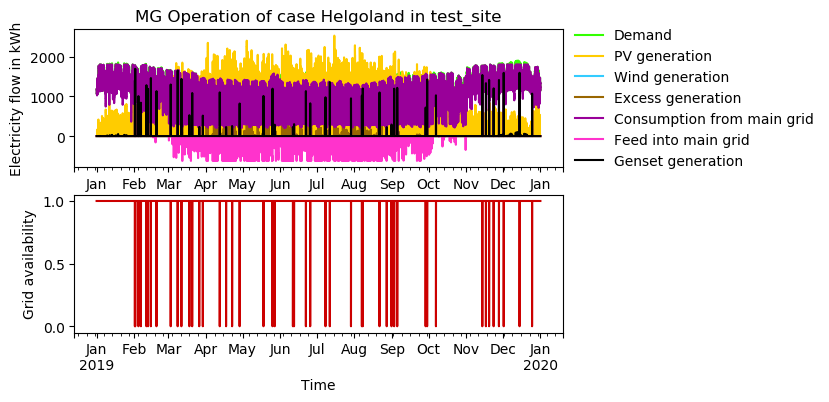

The file beside this chart, header and first rows:
timestep, Demand, Demand AC, Demand DC, Demand shortage AC, Demand shortage DC, PV generation, PV generation DC, Wind generation, Excess generation, Consumption from main grid, Feed into main grid, Storage SOC, Genset generation, Grid availability
2019-01-01 00:00:00, 1183, 1183, 0.0, -0.0, -0.0, 0.0, 0.0, 0.0, 0.0, 1183, -0.0, 0, -0.0, 1
2019-01-01 01:00:00, 1162, 1162, 0.0, -0.0, -0.0, 0.0, 0.0, 0.0, 0.0, 1162, -0.0, 0, -0.0, 1
2019-01-01 02:00:00, 1118, 1118, 0.0, -0.0, -0.0, 0.0, 0.0, 0.0, 0.0, 1118, -0.0, 0, -0.0, 1
2019-01-01 03:00:00, 1082, 1082, 0.0, -0.0, -0.0, 0.0, 0.0, 0.0, 0.0, 1082, -0.0, 0, -0.0, 1
2019-01-01 04:00:00, 1059, 1059, 0.0, -0.0, -0.0, 0.0, 0.0, 0.0, 0.0, 1059, -0.0, 0, -0.0, 1
2019-01-01 05:00:00, 1057, 1057, 0.0, -0.0, -0.0, 0.0, 0.0, 0.0, 0.0, 1057, -0.0, 0, -0.0, 1
2019-01-01 06:00:00, 1069, 1069, 0.0, -0.0, -0.0, 0.0, 0.0, 0.0, 0.0, 1069, -0.0, 0, -0.0, 1
2019-01-01 07:00:00, 1099, 1099, 0.0, -0.0, -0.0, 0.0, 0.0, 0.0, 0.0, 1099, -0.0, 0, -0.0, 1
2019-01-01 08:00:00, 1131, 1131, 0.0, -0.0, -0.0, 7.746, 7.746, 0.0, 0.0, 1123, -0.0, 0, -0.0, 1
2019-01-01 09:00:00, 1166, 1166, 0.0, -0.0, -0.0, 139.4, 139.4, 0.0, 0.0, 1027, -0.0, 0, -0.0, 1
2019-01-01 10:00:00, 1231, 1231, 0.0, -0.0, -0.0, 77.46, 77.46, 0.0, 0.0, 1153, -0.0, 0, -0.0, 1
2019-01-01 11:00:00, 1283, 1283, 0.0, -0.0, -0.0, 162.7, 162.7, 0.0, 0.0, 1121, -0.0, 0, -0.0, 1
2019-01-01 12:00:00, 1319, 1319, 0.0, -0.0, -0.0, 154.9, 154.9, 0.0, 0.0, 1164, -0.0, 0, -0.0, 1
2019-01-01 13:00:00, 1331, 1331, 0.0, -0.0, -0.0, 143.3, 143.3, 0.0, 0.0, 1188, -0.0, 0, -0.0, 1
2019-01-01 14:00:00, 1335, 1335, 0.0, -0.0, -0.0, 151, 151, 0.0, 0.0, 1184, -0.0, 0, -0.0, 1
2019-01-01 15:00:00, 1338, 1338, 0.0, -0.0, -0.0, 54.22, 54.22, 0.0, 0.0, 1283, -0.0, 0, -0.0, 1
2019-01-01 16:00:00, 1378, 1378, 0.0, -0.0, -0.0, 0.0, 0.0, 0.0, 0.0, 1378, -0.0, 0, -0.0, 1
2019-01-01 17:00:00, 1464, 1464, 0.0, -0.0, -0.0, 0.0, 0.0, 0.0, 0.0, 1464, -0.0, 0, -0.0, 1
2019-01-01 18:00:00, 1465, 1465, 0.0, -0.0, -0.0, 0.0, 0.0, 0.0, 0.0, 1465, -0.0, 0, -0.0, 1
2019-01-01 19:00:00, 1440, 1440, 0.0, -0.0, -0.0, 0.0, 0.0, 0.0, 0.0, 1440, -0.0, 0, -0.0, 1
2019-01-01 20:00:00, 1403, 1403, 0.0, -0.0, -0.0, 0.0, 0.0, 0.0, 0.0, 1403, -0.0, 0, -0.0, 1
2019-01-01 21:00:00, 1345, 1345, 0.0, -0.0, -0.0, 0.0, 0.0, 0.0, 0.0, 1345, -0.0, 0, -0.0, 1
2019-01-01 22:00:00, 1282, 1282, 0.0, -0.0, -0.0, 0.0, 0.0, 0.0, 0.0, 1282, -0.0, 0, -0.0, 1
2019-01-01 23:00:00, 1206, 1206, 0.0, -0.0, -0.0, 0.0, 0.0, 0.0, 0.0, 1206, -0.0, 0, -0.0, 1
2019-01-02 00:00:00, 1139, 1139, 0.0, -0.0, -0.0, 0.0, 0.0, 0.0, 0.0, 1139, -0.0, 0, -0.0, 1
2019-01-02 01:00:00, 1097, 1097, 0.0, -0.0, -0.0, 0.0, 0.0, 0.0, 0.0, 1097, -0.0, 0, -0.0, 1
2019-01-02 02:00:00, 1075, 1075, 0.0, -0.0, -0.0, 0.0, 0.0, 0.0, 0.0, 1075, -0.0, 0, -0.0, 1
2019-01-02 03:00:00, 1066, 1066, 0.0, -0.0, -0.0, 0.0, 0.0, 0.0, 0.0, 1066, -0.0, 0, -0.0, 1
2019-01-02 04:00:00, 1077, 1077, 0.0, -0.0, -0.0, 0.0, 0.0, 0.0, 0.0, 1077, -0.0, 0, -0.0, 1
2019-01-02 05:00:00, 1125, 1125, 0.0, -0.0, -0.0, 0.0, 0.0, 0.0, 0.0, 1125, -0.0, 0, -0.0, 1
2019-01-02 06:00:00, 1243, 1243, 0.0, -0.0, -0.0, 0.0, 0.0, 0.0, 0.0, 1243, -0.0, 0, -0.0, 1
2019-01-02 07:00:00, 1408, 1408, 0.0, -0.0, -0.0, 0.0, 0.0, 0.0, 0.0, 1408, -0.0, 0, -0.0, 1
2019-01-02 08:00:00, 1548, 1548, 0.0, -0.0, -0.0, 15.49, 15.49, 0.0, 0.0, 1532, -0.0, 0, -0.0, 1
2019-01-02 09:00:00, 1612, 1612, 0.0, -0.0, -0.0, 247.9, 247.9, 0.0, 0.0, 1365, -0.0, 0, -0.0, 1
2019-01-02 10:00:00, 1634, 1634, 0.0, -0.0, -0.0, 309.8, 309.8, 0.0, 0.0, 1324, -0.0, 0, -0.0, 1
2019-01-02 11:00:00, 1630, 1630, 0.0, -0.0, -0.0, 329.2, 329.2, 0.0, 0.0, 1300, -0.0, 0, -0.0, 1
2019-01-02 12:00:00, 1620, 1620, 0.0, -0.0, -0.0, 418.3, 418.3, 0.0, 0.0, 1202, -0.0, 0, -0.0, 1
2019-01-02 13:00:00, 1627, 1627, 0.0, -0.0, -0.0, 185.9, 185.9, 0.0, 0.0, 1441, -0.0, 0, -0.0, 1
2019-01-02 14:00:00, 1625, 1625, 0.0, -0.0, -0.0, 185.9, 185.9, 0.0, 0.0, 1440, -0.0, 0, -0.0, 1
2019-01-02 15:00:00, 1632, 1632, 0.0, -0.0, -0.0, 151, 151, 0.0, 0.0, 1481, -0.0, 0, -0.0, 1
2019-01-02 16:00:00, 1672, 1672, 0.0, -0.0, -0.0, 0.0, 0.0, 0.0, 0.0, 1672, -0.0, 0, -0.0, 1
2019-01-02 17:00:00, 1777, 1777, 0.0, -0.0, -0.0, 0.0, 0.0, 0.0, 0.0, 1777, -0.0, 0, -0.0, 1
2019-01-02 18:00:00, 1709, 1709, 0.0, -0.0, -0.0, 0.0, 0.0, 0.0, 0.0, 1709, -0.0, 0, -0.0, 1
2019-01-02 19:00:00, 1652, 1652, 0.0, -0.0, -0.0, 0.0, 0.0, 0.0, 0.0, 1652, -0.0, 0, -0.0, 1
2019-01-02 20:00:00, 1581, 1581, 0.0, -0.0, -0.0, 0.0, 0.0, 0.0, 0.0, 1581, -0.0, 0, -0.0, 1
2019-01-02 21:00:00, 1495, 1495, 0.0, -0.0, -0.0, 0.0, 0.0, 0.0, 0.0, 1495, -0.0, 0, -0.0, 1
2019-01-02 22:00:00, 1400, 1400, 0.0, -0.0, -0.0, 0.0, 0.0, 0.0, 0.0, 1400, -0.0, 0, -0.0, 1
2019-01-02 23:00:00, 1314, 1314, 0.0, -0.0, -0.0, 0.0, 0.0, 0.0, 0.0, 1314, -0.0, 0, -0.0, 1
2019-01-03 00:00:00, 1232, 1232, 0.0, -0.0, -0.0, 0.0, 0.0, 0.0, 0.0, 1232, -0.0, 0, -0.0, 1
2019-01-03 01:00:00, 1175, 1175, 0.0, -0.0, -0.0, 0.0, 0.0, 0.0, 0.0, 1175, -0.0, 0, -0.0, 1
2019-01-03 02:00:00, 1144, 1144, 0.0, -0.0, -0.0, 0.0, 0.0, 0.0, 0.0, 1144, -0.0, 0, -0.0, 1
2019-01-03 03:00:00, 1130, 1130, 0.0, -0.0, -0.0, 0.0, 0.0, 0.0, 0.0, 1130, -0.0, 0, -0.0, 1
2019-01-03 04:00:00, 1139, 1139, 0.0, -0.0, -0.0, 0.0, 0.0, 0.0, 0.0, 1139, -0.0, 0, -0.0, 1
2019-01-03 05:00:00, 1180, 1180, 0.0, -0.0, -0.0, 0.0, 0.0, 0.0, 0.0, 1180, -0.0, 0, -0.0, 1
2019-01-03 06:00:00, 1296, 1296, 0.0, -0.0, -0.0, 0.0, 0.0, 0.0, 0.0, 1296, -0.0, 0, -0.0, 1
2019-01-03 07:00:00, 1468, 1468, 0.0, -0.0, -0.0, 0.0, 0.0, 0.0, 0.0, 1468, -0.0, 0, -0.0, 1
2019-01-03 08:00:00, 1610, 1610, 0.0, -0.0, -0.0, 11.62, 11.62, 0.0, 0.0, 1599, -0.0, 0, -0.0, 1
2019-01-03 09:00:00, 1672, 1672, 0.0, -0.0, -0.0, 85.2, 85.2, 0.0, 0.0, 1587, -0.0, 0, -0.0, 1
2019-01-03 10:00:00, 1691, 1691, 0.0, -0.0, -0.0, 224.6, 224.6, 0.0, 0.0, 1467, -0.0, 0, -0.0, 1
2019-01-03 11:00:00, 1703, 1703, 0.0, -0.0, -0.0, 255.6, 255.6, 0.0, 0.0, 1447, -0.0, 0, -0.0, 1
... 8,700 more rows
